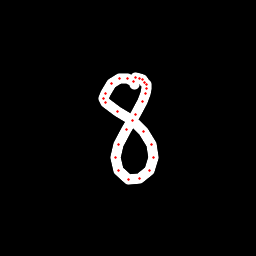

The data file committed next to this chart (first rows):
x, y, hover, eod
134.2, 84.67, 0.0, 0.0
133.4, 81.5, 0.0, 0.0
128, 78.43, 0.0, 0.0
119.9, 78.52, 0.0, 0.0
111.8, 83.99, 0.0, 0.0
105.2, 93.69, 0.0, 0.0
103.3, 98.72, 0.0, 0.0
105.3, 102.4, 0.0, 0.0
117.8, 111.5, 0.0, 0.0
132, 120.9, 0.0, 0.0
143.6, 131.6, 0.0, 0.0
151.5, 144, 0.0, 0.0
153.8, 157.1, 0.0, 0.0
149, 170.5, 0.0, 0.0
139.7, 178.6, 0.0, 0.0
128, 179.2, 0.0, 0.0
118.5, 170.2, 0.0, 0.0
115.1, 157.6, 0.0, 0.0
118.8, 144.2, 0.0, 0.0
126.3, 129.1, 0.0, 0.0
135.2, 114.8, 0.0, 0.0
142.3, 101.8, 0.0, 0.0
145.8, 93.1, 0.0, 0.0
146.8, 88.43, 0.0, 0.0
146.4, 84.98, 0.0, 0.0
144.4, 82.06, 0.0, 0.0
142.4, 79.83, 0.0, 0.0
139.6, 78.26, 0.0, 0.0
136, 77.1, 0.0, 1.0
